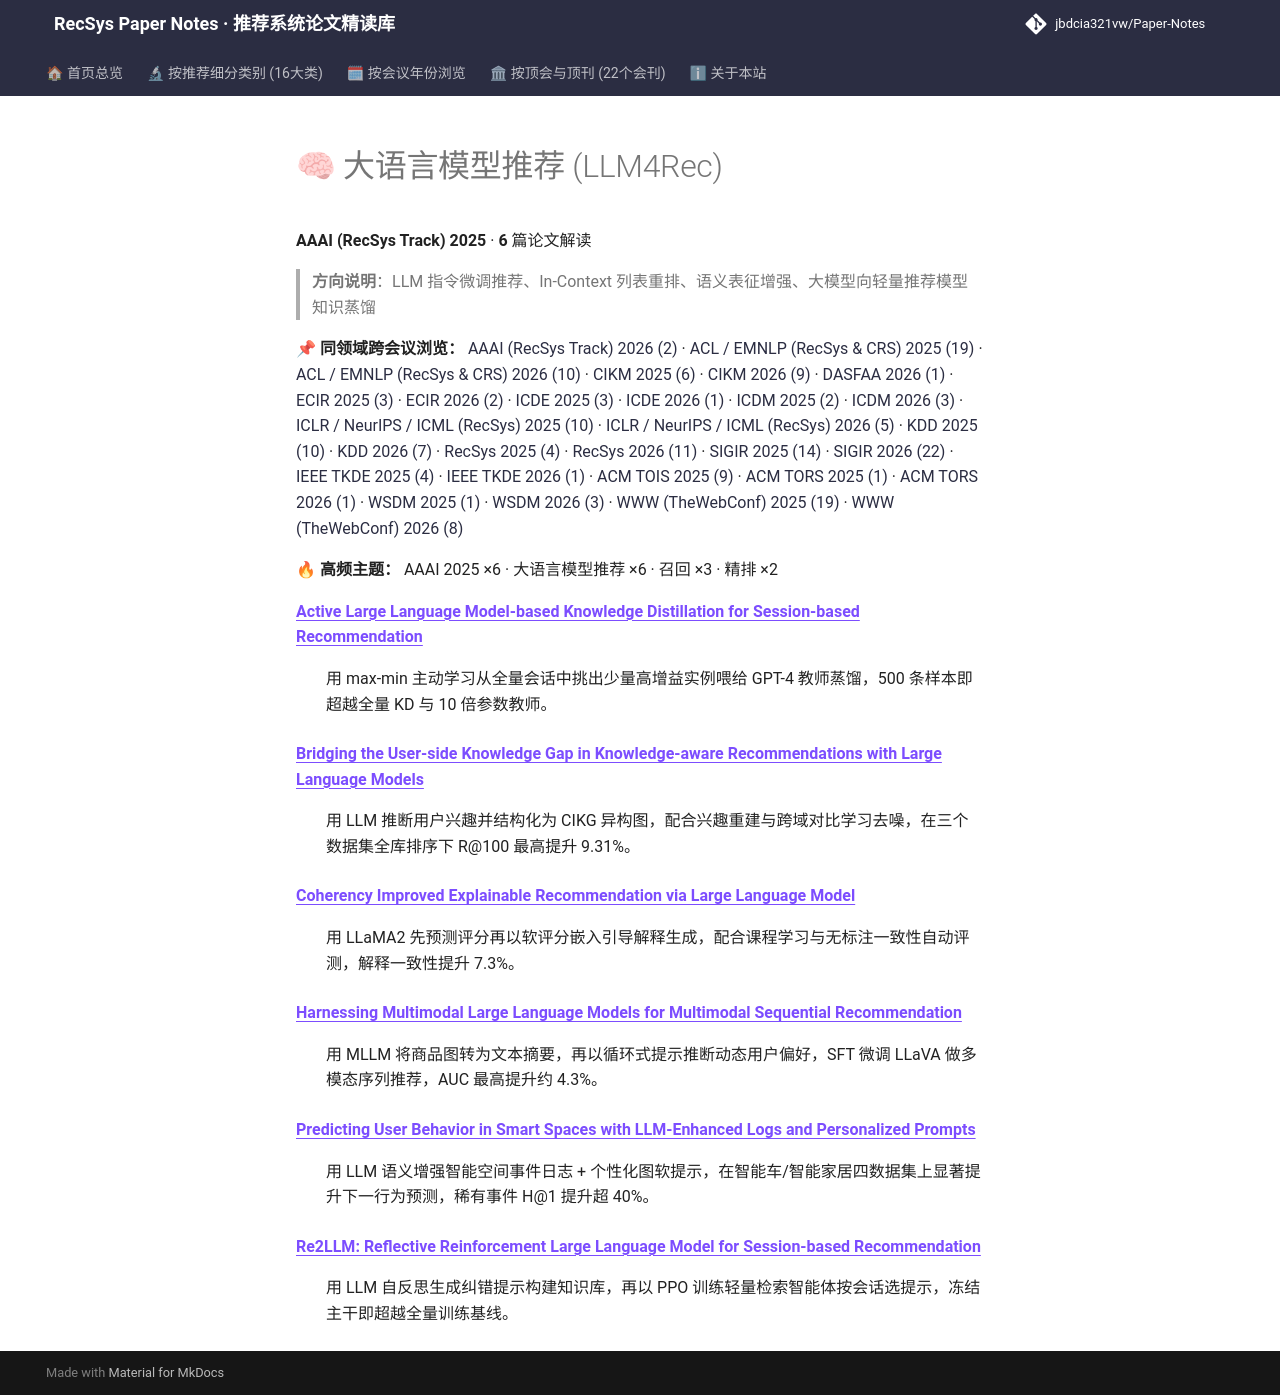

repository: jbdcia321vw/Paper-Notes · page: venues/AAAI/2025/llm_rec/index.html · generator: mkdocs

# 🧠 大语言模型推荐 (LLM4Rec)

**AAAI (RecSys Track) 2025** · **6** 篇论文解读

> **方向说明**：LLM 指令微调推荐、In-Context 列表重排、语义表征增强、大模型向轻量推荐模型知识蒸馏

📌 **同领域跨会议浏览：** [AAAI (RecSys Track) 2026 (2)](../../2026/llm_rec/) · [ACL / EMNLP (RecSys & CRS) 2025 (19)](../../../ACL_EMNLP/2025/llm_rec/) · [ACL / EMNLP (RecSys & CRS) 2026 (10)](../../../ACL_EMNLP/2026/llm_rec/) · [CIKM 2025 (6)](../../../CIKM/2025/llm_rec/) · [CIKM 2026 (9)](../../../CIKM/2026/llm_rec/) · [DASFAA 2026 (1)](../../../DASFAA/2026/llm_rec/) · [ECIR 2025 (3)](../../../ECIR/2025/llm_rec/) · [ECIR 2026 (2)](../../../ECIR/2026/llm_rec/) · [ICDE 2025 (3)](../../../ICDE/2025/llm_rec/) · [ICDE 2026 (1)](../../../ICDE/2026/llm_rec/) · [ICDM 2025 (2)](../../../ICDM/2025/llm_rec/) · [ICDM 2026 (3)](../../../ICDM/2026/llm_rec/) · [ICLR / NeurIPS / ICML (RecSys) 2025 (10)](../../../ICLR_NeurIPS_ICML/2025/llm_rec/) · [ICLR / NeurIPS / ICML (RecSys) 2026 (5)](../../../ICLR_NeurIPS_ICML/2026/llm_rec/) · [KDD 2025 (10)](../../../KDD/2025/llm_rec/) · [KDD 2026 (7)](../../../KDD/2026/llm_rec/) · [RecSys 2025 (4)](../../../RecSys/2025/llm_rec/) · [RecSys 2026 (11)](../../../RecSys/2026/llm_rec/) · [SIGIR 2025 (14)](../../../SIGIR/2025/llm_rec/) · [SIGIR 2026 (22)](../../../SIGIR/2026/llm_rec/) · [IEEE TKDE 2025 (4)](../../../TKDE/2025/llm_rec/) · [IEEE TKDE 2026 (1)](../../../TKDE/2026/llm_rec/) · [ACM TOIS 2025 (9)](../../../TOIS/2025/llm_rec/) · [ACM TORS 2025 (1)](../../../TORS/2025/llm_rec/) · [ACM TORS 2026 (1)](../../../TORS/2026/llm_rec/) · [WSDM 2025 (1)](../../../WSDM/2025/llm_rec/) · [WSDM 2026 (3)](../../../WSDM/2026/llm_rec/) · [WWW (TheWebConf) 2025 (19)](../../../WWW/2025/llm_rec/) · [WWW (TheWebConf) 2026 (8)](../../../WWW/2026/llm_rec/)

🔥 **高频主题：** AAAI 2025 ×6 · 大语言模型推荐 ×6 · 召回 ×3 · 精排 ×2

<dl>
<dt><strong><a href="active_large_language_model_based_knowledge_distillation_for_session_based_/">Active Large Language Model-based Knowledge Distillation for Session-based Recommendation</a></strong></dt>
<dd>
<p>用 max-min 主动学习从全量会话中挑出少量高增益实例喂给 GPT-4 教师蒸馏，500 条样本即超越全量 KD 与 10 倍参数教师。</p>
</dd>
<dt><strong><a href="bridging_the_user_side_knowledge_gap_in_knowledge_aware_recommendations_wit/">Bridging the User-side Knowledge Gap in Knowledge-aware Recommendations with Large Language Models</a></strong></dt>
<dd>
<p>用 LLM 推断用户兴趣并结构化为 CIKG 异构图，配合兴趣重建与跨域对比学习去噪，在三个数据集全库排序下 R@100 最高提升 9.31%。</p>
</dd>
<dt><strong><a href="coherency_improved_explainable_recommendation_via_large_language_model/">Coherency Improved Explainable Recommendation via Large Language Model</a></strong></dt>
<dd>
<p>用 LLaMA2 先预测评分再以软评分嵌入引导解释生成，配合课程学习与无标注一致性自动评测，解释一致性提升 7.3%。</p>
</dd>
<dt><strong><a href="harnessing_multimodal_large_language_models_for_multimodal_sequential_recom/">Harnessing Multimodal Large Language Models for Multimodal Sequential Recommendation</a></strong></dt>
<dd>
<p>用 MLLM 将商品图转为文本摘要，再以循环式提示推断动态用户偏好，SFT 微调 LLaVA 做多模态序列推荐，AUC 最高提升约 4.3%。</p>
</dd>
<dt><strong><a href="predicting_user_behavior_in_smart_spaces_with_llm_enhanced_logs_and_persona/">Predicting User Behavior in Smart Spaces with LLM-Enhanced Logs and Personalized Prompts</a></strong></dt>
<dd>
<p>用 LLM 语义增强智能空间事件日志 + 个性化图软提示，在智能车/智能家居四数据集上显著提升下一行为预测，稀有事件 H@1 提升超 40%。</p>
</dd>
<dt><strong><a href="re2llm_reflective_reinforcement_large_language_model_for_session_based_reco/">Re2LLM: Reflective Reinforcement Large Language Model for Session-based Recommendation</a></strong></dt>
<dd>
<p>用 LLM 自反思生成纠错提示构建知识库，再以 PPO 训练轻量检索智能体按会话选提示，冻结主干即超越全量训练基线。</p>
</dd>
</dl>
